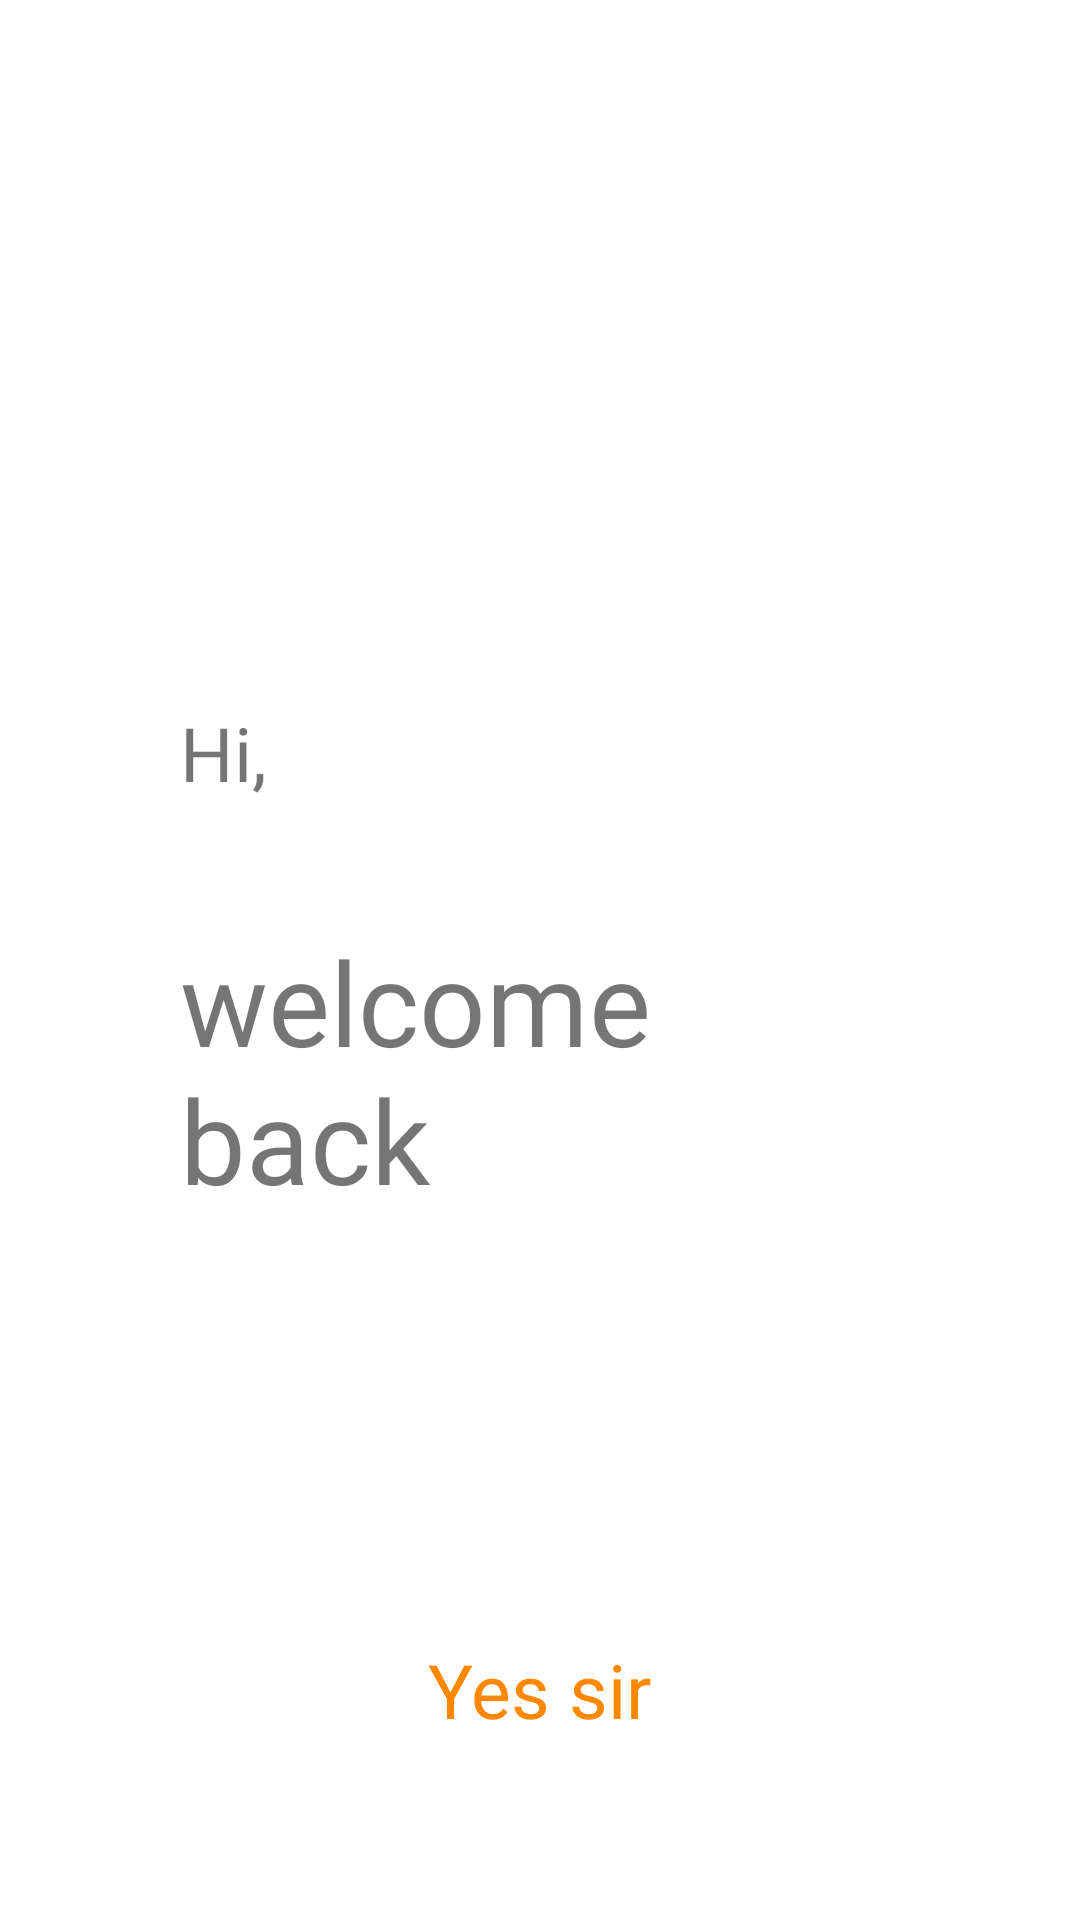

The Android layout XML behind this screen, and the referenced resources:
<!-- AndroidManifest.xml: application theme AppTheme -->
<!-- res/layout/fragment_spash_screen.xml -->
<?xml version="1.0" encoding="utf-8"?>
<RelativeLayout xmlns:android="http://schemas.android.com/apk/res/android"
    xmlns:tools="http://schemas.android.com/tools"
    android:layout_width="match_parent"
    android:padding="40sp"
    android:layout_height="match_parent"
    tools:context=".Fragment.SplashScreen">

    <RelativeLayout
        android:layout_width="wrap_content"
        android:layout_height="wrap_content"
        android:layout_centerInParent="true">

        <TextView
            android:id="@+id/splash_name"
            android:layout_width="match_parent"
            android:layout_height="wrap_content"
            android:padding="20sp"
            android:textColor="@color/black_de"
            android:fontFamily="@font/maven_reg"
            android:text="Hi,"
            android:textSize="25sp" />

        <TextView
            android:id="@+id/splash_welcome"
            android:layout_width="match_parent"
            android:layout_height="wrap_content"
            android:layout_below="@id/splash_name"
            android:padding="20sp"
            android:fontFamily="@font/maven_med"
            android:textColor="@color/black_de"
            android:text="welcome back"
            android:textSize="39sp" />
    </RelativeLayout>

    <TextView
        android:id="@+id/splash_logo"
        android:layout_width="wrap_content"
        android:layout_height="wrap_content"
        android:layout_alignParentBottom="true"
        android:layout_centerHorizontal="true"
        android:fontFamily="@font/segoesc"
        android:src="@drawable/logofinal"
        android:text="Yes sir"
        android:paddingBottom="20sp"
        android:textColor="@android:color/holo_orange_dark"
        android:textSize="25sp" />

</RelativeLayout>
<!-- resources referenced by this layout -->
<resources>
  <!-- drawable logofinal: png bitmap (drawable, 56643 bytes) -->
  <style name="AppTheme" parent="Theme.MaterialComponents.Light.NoActionBar">
          <item name="colorPrimary">@color/black_de</item>
          <item name="colorPrimaryDark">@color/black_de</item>
          <item name="colorAccent">#9c9a97</item>
      </style>
</resources>
